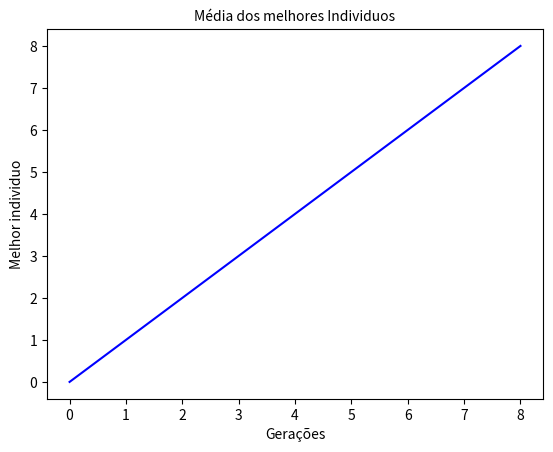

The matplotlib source for this figure:
from matplotlib import pyplot as plt
import numpy as np
from random import randint


# def selecao(vetor_avaliado, vetor_populacao):
# 	soma_aptidao = 0
# 	acumulador = 0
# 	for i in range(0,len(vetor_avaliado)):
# 		soma_aptidao += vetor_avaliado[i]
# 	selecionado = []
# 	r = uniform(0,soma_aptidao)
# 	i = 0
# 	while len(selecionado) != len(vetor_populacao):		
# 		acumulador += vetor_avaliado[i]
# 		if acumulador >= r:
# 				selecionado = vetor_populacao[i]
# 				break
# 		i += 1
# 		# for k in range(0, len(vetor_avaliado)):			
# 		# 	acumulador += vetor_avaliado[k]
# 		# 	if acumulador >= r:
# 		# 		selecionado = vetor_populacao[k]
# 		# 		selecionado.append(aux)
# 		# 		break

# 	return selecionado
# -----------------------
# def selecao(vetor_avaliado, vetor_populacao):
# 	soma_aptidao = 0
	
# 	for i in range(0,len(vetor_avaliado)):
# 		soma_aptidao += vetor_avaliado[i]
# 	selecionado = []
# 	# i = 0
# 	while len(selecionado) != len(vetor_populacao):		
# 		r = 0
# 		acumulador = 0
# 		aux = []
# 		r = uniform(0,soma_aptidao)
# 		for k in range(0, len(vetor_avaliado)):			
# 			acumulador += vetor_avaliado[k]
# 			if acumulador >= r:
# 				aux = vetor_populacao[k]
# 				selecionado.append(aux)
# 				break
				
# 	return selecionado
# import matplotlib.pyplot as plt
# a = [0.1,0.2,0.3,0.4,0.5]
# b = [1,2,3,4,5]
# plt.plot(a,b, 'y-')
# plt.ylabel(u'Número de Individuos')
# plt.xlabel(u'Chupa que é de Uva')
# plt.show()

# def teste(a,b):
# 	c = [0,1,2,3,4]
# 	d = [0,21]
# 	return (c,d)

# result = teste(4,5)[1]
# print('a')
# print('\n')
# print(result)

# import numpy as np
# import matplotlib.pyplot as plt

# # example data
# x = np.arange(0.1, 4, 0.5)
# y = np.exp(-x)
# # example error bar values that vary with x-position
# error = 0.1 + 0.2 * x
# # error bar values w/ different -/+ errors
# lower_error = 0.4 * error
# upper_error = error
# asymmetric_error = [lower_error, upper_error]

# fig, (ax0, ax1) = plt.subplots(nrows=2, sharex=True)
# ax0.errorbar(x, y, yerr=error, fmt='-o')
# ax0.set_title('variable, symmetric error')

# ax1.errorbar(x, y, xerr=asymmetric_error, fmt='o')
# ax1.set_title('variable, asymmetric error')
# ax1.set_yscale('log')
# plt.show()
# def f(t):
#     return np.exp(-t) * np.cos(2*np.pi*t)

# indiviomaisapto = np.arange(0.0, 5.0, 0.1)
# mediaindividuomaisapto = np.arange(0.0, 5.0, 0.02)

# plt.figure(1)
# plt.subplot(211)
# plt.plot(t1, f(t1), 'bo', t2, f(t2), 'k')

# plt.subplot(212)
# plt.plot(t2, np.cos(2*np.pi*t2), 'r--')
# plt.show()

# x = np.arange(0, 10, 0.1)
# print(x)

# a = []
# for i in range(0,len(x)):
# 	a.append(randint(0,1000))
# print(a)	
# plt.plot(x,a,'b-')
# plt.show()

# for i in range(0,30):
# 	if i > 5 and i <=10:
# 		print(i)
# 	if i > 10 and i <=20:
# 		print(i)
# 	if i > 20 and i <=30:
# 		print(i)


# Muito Importante
# pop_final = main(geracao,tamanhopop,tamanhoindividuo,taxadecruzamento,taxamutacao)[0]
# 	individuomaisapto = main(geracao,tamanhopop,tamanhoindividuo,taxadecruzamento,taxamutacao)[1]
# 	pop_final_int = decodint(pop_final)
# 	pop_final_real = decodreal(pop_final_int)
# 	popfinalavaliada = avalia_pop(pop_final_real)
# 	vetor_ensaios.append(individuomaisapto) 

a =[[0,1,2,3,4,5,6,7,8],[0,1,2,3,4,5,6,7,8,9],[0,1,2,3,4,5,6,7,8,9,10]]

aux1 = a[0]
aux2 = a[1] 
def calc(a,b,c,d):
	a = 5
	b = 6
	c = 7
	d = 8
	return a,b,c,d

e = calc(1,2,3,4)[3]
print(e)

# print(aux1)
# print(aux2)
# print(aux3)
fig =  plt.figure()
graf1 = fig.add_subplot(1,1,1)
graf1.plot(aux1,'b-')
# graf1.plot(individuomaisapto, 'r-')
# graf1.plot(individuomenosapto, 'g-')
plt.title('Média dos melhores Individuos', fontsize ='medium')
plt.ylabel(u'Melhor individuo')
plt.xlabel(u'Gerações')
plt.show()